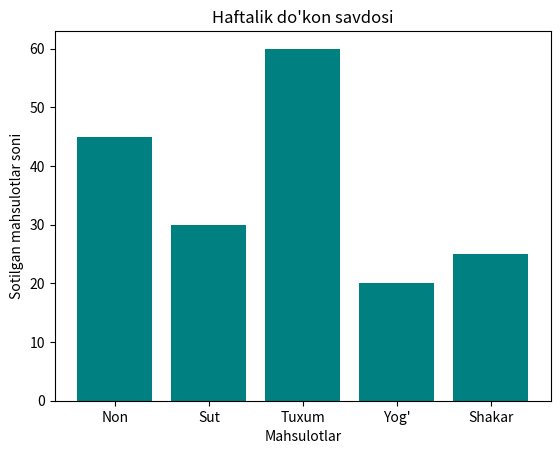

Python code for this plot:
import matplotlib.pyplot as plt

mahsulotlar = ["Non", "Sut", "Tuxum", "Yog'", "Shakar"]
sotuv = [45, 30, 60, 20, 25]

plt.bar(mahsulotlar, sotuv, color="teal")
plt.title("Haftalik do'kon savdosi")
plt.xlabel("Mahsulotlar")
plt.ylabel("Sotilgan mahsulotlar soni")

eng_kop = mahsulotlar[sotuv.index(max(sotuv))]
eng_kam = mahsulotlar[sotuv.index(min(sotuv))]

print(f"Eng ko'p sotilgan mahsulot: {eng_kop}")
print(f"Eng kam sotilgan mahsulot: {eng_kam}")

plt.show()
